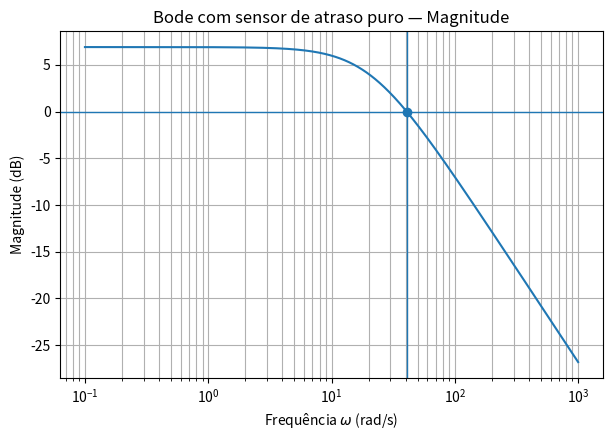
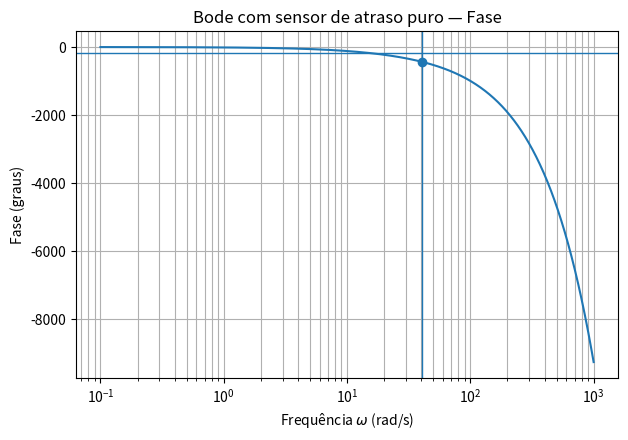

Here is the Python script that generated these plots, in order:
import numpy as np
import matplotlib.pyplot as plt

# Dados
f = 1.0345
w0 = 2*np.pi*f
a = w0 / np.tan(np.deg2rad(17.5))
K = 10**(6.5/20) * np.sqrt(a**2 + w0**2)
T = 0.16

# Cruzamento de ganho (atraso puro não altera magnitude)
wc = np.sqrt(K**2 - a**2)

# Fases em wc
phi_G_wc = -np.degrees(np.arctan(wc/a))
phi_delay_wc = -np.degrees(wc*T)
phi_total_wc = phi_G_wc + phi_delay_wc
MF = 180 + phi_total_wc

# Bode
w = np.logspace(-1, 3, 1600)
mag_db = 20*np.log10(K / np.sqrt(a**2 + w**2))
phi_total = -np.degrees(np.arctan(w/a)) - np.degrees(w*T)

plt.figure(figsize=(7, 4.5))
plt.semilogx(w, mag_db)
plt.axhline(0, linewidth=1)
plt.axvline(wc, linewidth=1)
plt.scatter([wc], [0], zorder=3)
plt.xlabel(r'Frequência $\omega$ (rad/s)')
plt.ylabel('Magnitude (dB)')
plt.title('Bode com sensor de atraso puro — Magnitude')
plt.grid(True, which='both')
plt.show()

plt.figure(figsize=(7, 4.5))
plt.semilogx(w, phi_total)
plt.axhline(-180, linewidth=1)
plt.axvline(wc, linewidth=1)
plt.scatter([wc], [phi_total_wc], zorder=3)
plt.xlabel(r'Frequência $\omega$ (rad/s)')
plt.ylabel('Fase (graus)')
plt.title('Bode com sensor de atraso puro — Fase')
plt.grid(True, which='both')
plt.show()

print(f"a = {a:.9f}")
print(f"K = {K:.9f}")
print(f"ωc = {wc:.9f} rad/s")
print(f"Fase de G em ωc = {phi_G_wc:.9f}°")
print(f"Fase do atraso em ωc = {phi_delay_wc:.9f}°")
print(f"Fase total em ωc = {phi_total_wc:.9f}°")
print(f"Margem de fase = {MF:.9f}°")
